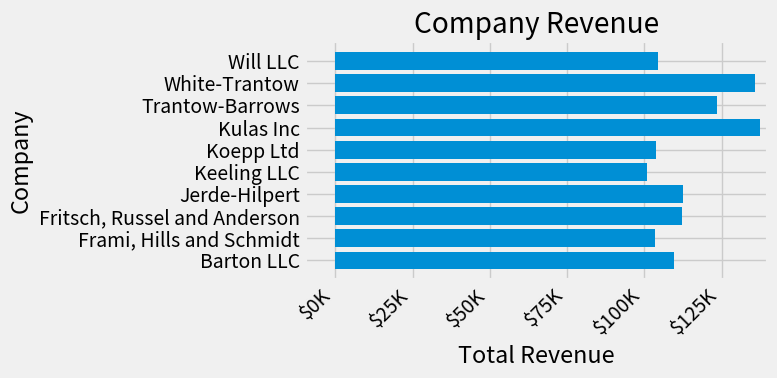

Python code for this plot:
#데이터
#여러 회사의 판매 정보가 포함되어 있다.
import numpy as np
import matplotlib.pyplot as plt

data = {'Barton LLC': 109438.50,
        'Frami, Hills and Schmidt': 103569.59,
        'Fritsch, Russel and Anderson': 112214.71,
        'Jerde-Hilpert': 112591.43,
        'Keeling LLC': 100934.30,
        'Koepp Ltd': 103660.54,
        'Kulas Inc': 137351.96,
        'Trantow-Barrows': 123381.38,
        'White-Trantow': 135841.99,
        'Will LLC': 104437.60}
group_data = list(data.values())
group_names = list(data.keys())
group_mean = np.mean(group_data)

#정수를 입력으로 받고 문자열을 출력으로 반환하는 함수를 정의. (7)
#x인수는 the original tick label이고, pos인수는 the tick position이다. 여기서 x만 사용 하지만 두 인수가 모두 필요하다.
def currency(x, pos):
    """The two args are the value and tick position"""
    if x >= 1e6:
        s = '${:1.1f}M'.format(x*1e-6)
    else:
        s = '${:1.0f}K'.format(x*1e-3)
    return s

#스타일 제어하기 (2)
print(plt.style.available) #시각화를 필요에 맞게 조정할 수 있도록 Matplotlib에서 사용할 수있는 많은 스타일이 있다.
plt.style.use('fivethirtyeight') #스타일을 활성화
#스타일은 색상, 선폭, 배경 등과 같은 많은 것을 제어한다.

#rcParams를 사용하여 플롯의 스타일, 레이아웃 및 기타 기능을 제어 (4)
plt.rcParams.update({'figure.autolayout': True})
#Matplotlib에 우리가 만든 그림의 요소를위한 공간을 자동으로 만들도록 지시 할 수 있습니다. 이를위해 autolayoutrcParams의 값을 설정한다.

#객체 지향 접근 방식으로이를 수행하기 위해 먼저 matplotlib.figure.Figure와 matplotlib.axes.Axes의 인스턴스를 생성한다. (1)
fig, ax = plt.subplots(figsize=(8, 4)) #Figure는 캔버스와 같고 Axes는 특정 시각화를 만들 캔버스의 일부이다. #플롯의 크기를 조정할 수도 있다. (5)
'''NumPy의 인덱싱은 형식(행, 열)을 따르지만 figsize kwarg는 형식(너비, 높이)을 따릅니다. 이것은 시각화의 관습을 따르며, 불행히도 선형 대수의 관습과 다릅니다.'''
ax.barh(group_names, group_data) #Axes인스턴스가 있으므로 그 위에 플로팅 할 수 있다.

#플롯 사용자 지정
labels = ax.get_xticklabels() #x 축에서 레이블을 회전 #matplotlib.axes.Axes.get_xticklabels()방법 으로 이러한 레이블에 액세스 할 수 있다. (3)
plt.setp(labels, rotation=45, horizontalalignment='right') #한 번에 많은 항목의 속성을 설정하고 싶다면 matplotlib.pyplot.setp()기능 을 사용하는 것이 유용. (3)
ax.set(xlim=[-10000, 140000], xlabel='Total Revenue', ylabel='Company', title='Company Revenue') #플롯에 레이블을 추가 (6)
#matplotlib.artist.Artist.set()메서드를 사용하여 이 Axes객체의 속성을 설정할 수 있다.

ax.xaxis.set_major_formatter(currency) # (7)
#matplotlib.artist.Axis.set_major_formatter함수 또는 matplotlib.artist.Axis.set_minor_formatter함수을 함께 사용하는 경우,
#위 함수들은 자동으로 생성하고 matplotlib.ticker.FuncFormatter함수를 사용한다.

plt.show()
